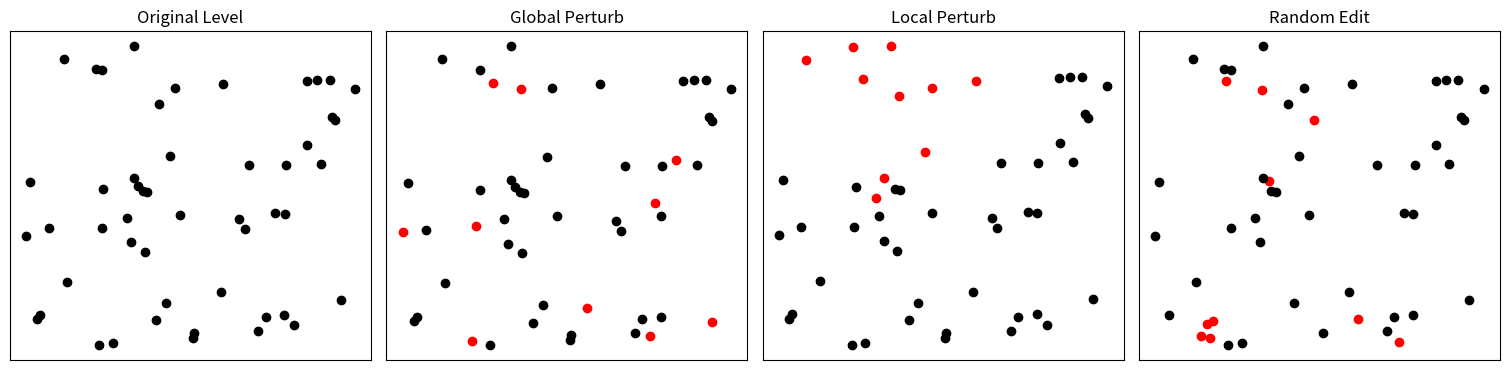

Write the Python code that produced this figure. (Note: this script raises an exception after producing the figure.)
import numpy as np
import matplotlib.pyplot as plt

# Generate data from uniform distribution
data_original = np.random.rand(50, 2)

# Utility functions for level edits
def global_perturb(arr, percentage=20, max_perturb_degree=0.1):
    assert 0 <= percentage <= 100, "Percentage must be between 0 and 100"
    num_rows = int(arr.shape[0] * (percentage / 100))
    idx_perturb = np.random.choice(arr.shape[0], num_rows, replace=False)
    arr_new = arr.copy()
    for idx in idx_perturb:
        perturb_mag = np.random.rand(1) * max_perturb_degree
        perturbation = (np.random.uniform(size=arr[idx].shape) - 0.5) * 2 * perturb_mag
        arr_new[idx] = np.clip(arr[idx] + perturbation, 0.0, 1.0)
    return arr_new, idx_perturb

def local_perturb(arr, percentage=20, max_perturb_degree=0.1):
    assert 0 <= percentage <= 100, "Percentage must be between 0 and 100"
    num_rows = int(arr.shape[0] * (percentage / 100))
    center_idx = np.random.choice(arr.shape[0], 1)[0]
    center_point = arr[center_idx]
    distances = np.linalg.norm(arr - center_point, axis=1)
    idx_perturb = np.argsort(distances)[:num_rows]
    arr_new = arr.copy()
    for idx in idx_perturb:
        perturb_mag = np.random.rand(1) * max_perturb_degree
        perturbation = (np.random.uniform(size=arr[idx].shape) - 0.5) * 2 * perturb_mag
        arr_new[idx] = np.clip(arr[idx] + perturbation, 0.0, 1.0)
    return arr_new, idx_perturb

def random_edit(arr, percentage=20):
    assert 0 <= percentage <= 100, "Percentage must be between 0 and 100"
    num_rows = int(arr.shape[0] * (percentage / 100))
    idx_edit = np.random.choice(arr.shape[0], num_rows, replace=False)
    arr_new = arr.copy()
    for idx in idx_edit:
        arr_new[idx] = np.random.uniform(size=arr[idx].shape)
    return arr_new, idx_edit

# Perform edits
data_global = global_perturb(data_original, percentage=20)
data_local = local_perturb(data_original, percentage=20)
data_random = random_edit(data_original, percentage=20)

# Utility function for plotting a subplot of a certain edit
def subplot_edit(subplot, data, idx_mod, title):
    subplot.scatter(data[idx_mod,0], data[idx_mod,1], color='red')
    subplot.scatter(data[np.setdiff1d(np.arange(data.shape[0]), idx_mod),0], data[np.setdiff1d(np.arange(data.shape[0]), idx_mod),1], color='black')
    subplot.set_title(title)
    subplot.set_xticks([])
    subplot.set_yticks([])

# Draw plot visualizations
fig, axs = plt.subplots(1, 4, figsize=(16, 4))
plt.subplots_adjust(hspace=0.1)

subplot_edit(axs[0], data_original, [], "Original Level")
subplot_edit(axs[1], data_global[0], data_global[1], "Global Perturb")
subplot_edit(axs[2], data_local[0], data_local[1], "Local Perturb")
subplot_edit(axs[3], data_random[0], data_random[1], "Random Edit")

plt.tight_layout(rect=[0.025, 0.025, 0.975, 0.975])

plt.savefig("plots/edit_visualizations.png", format='png')
plt.close()
